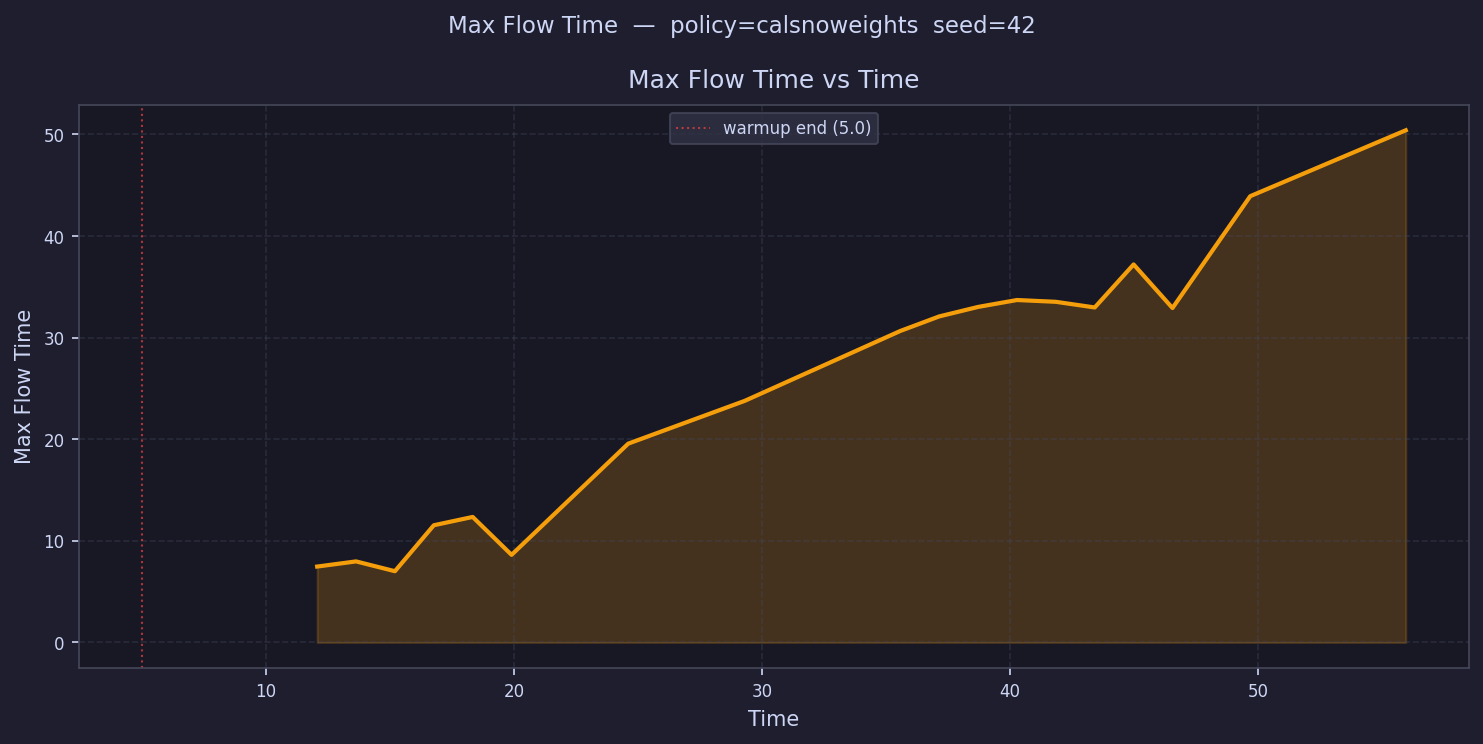

Values plotted in this chart, from the file beside it:
time, max_flow_time
5.784, 
7.352, 
8.92, 
10.49, 
12.06, 7.471
13.62, 7.979
15.19, 7.014
16.76, 11.54
18.33, 12.35
19.9, 8.623
21.46, 
23.03, 
24.6, 19.57
26.17, 
27.74, 
29.31, 23.78
30.87, 
32.44, 
34.01, 
35.58, 30.66
37.15, 32.09
38.71, 33.02
40.28, 33.7
41.85, 33.53
43.42, 32.97
44.99, 37.21
46.55, 32.92
48.12, 
49.69, 43.92
51.26, 
52.83, 
54.39, 
55.96, 50.41
57.53, 
59.1, 
60.67, 
62.23, 
63.8, 
65.37, 
66.94, 
68.51, 
70.07, 
71.64, 
73.21, 
74.78, 
76.35, 
77.92, 
79.48, 
81.05, 
82.62, 
